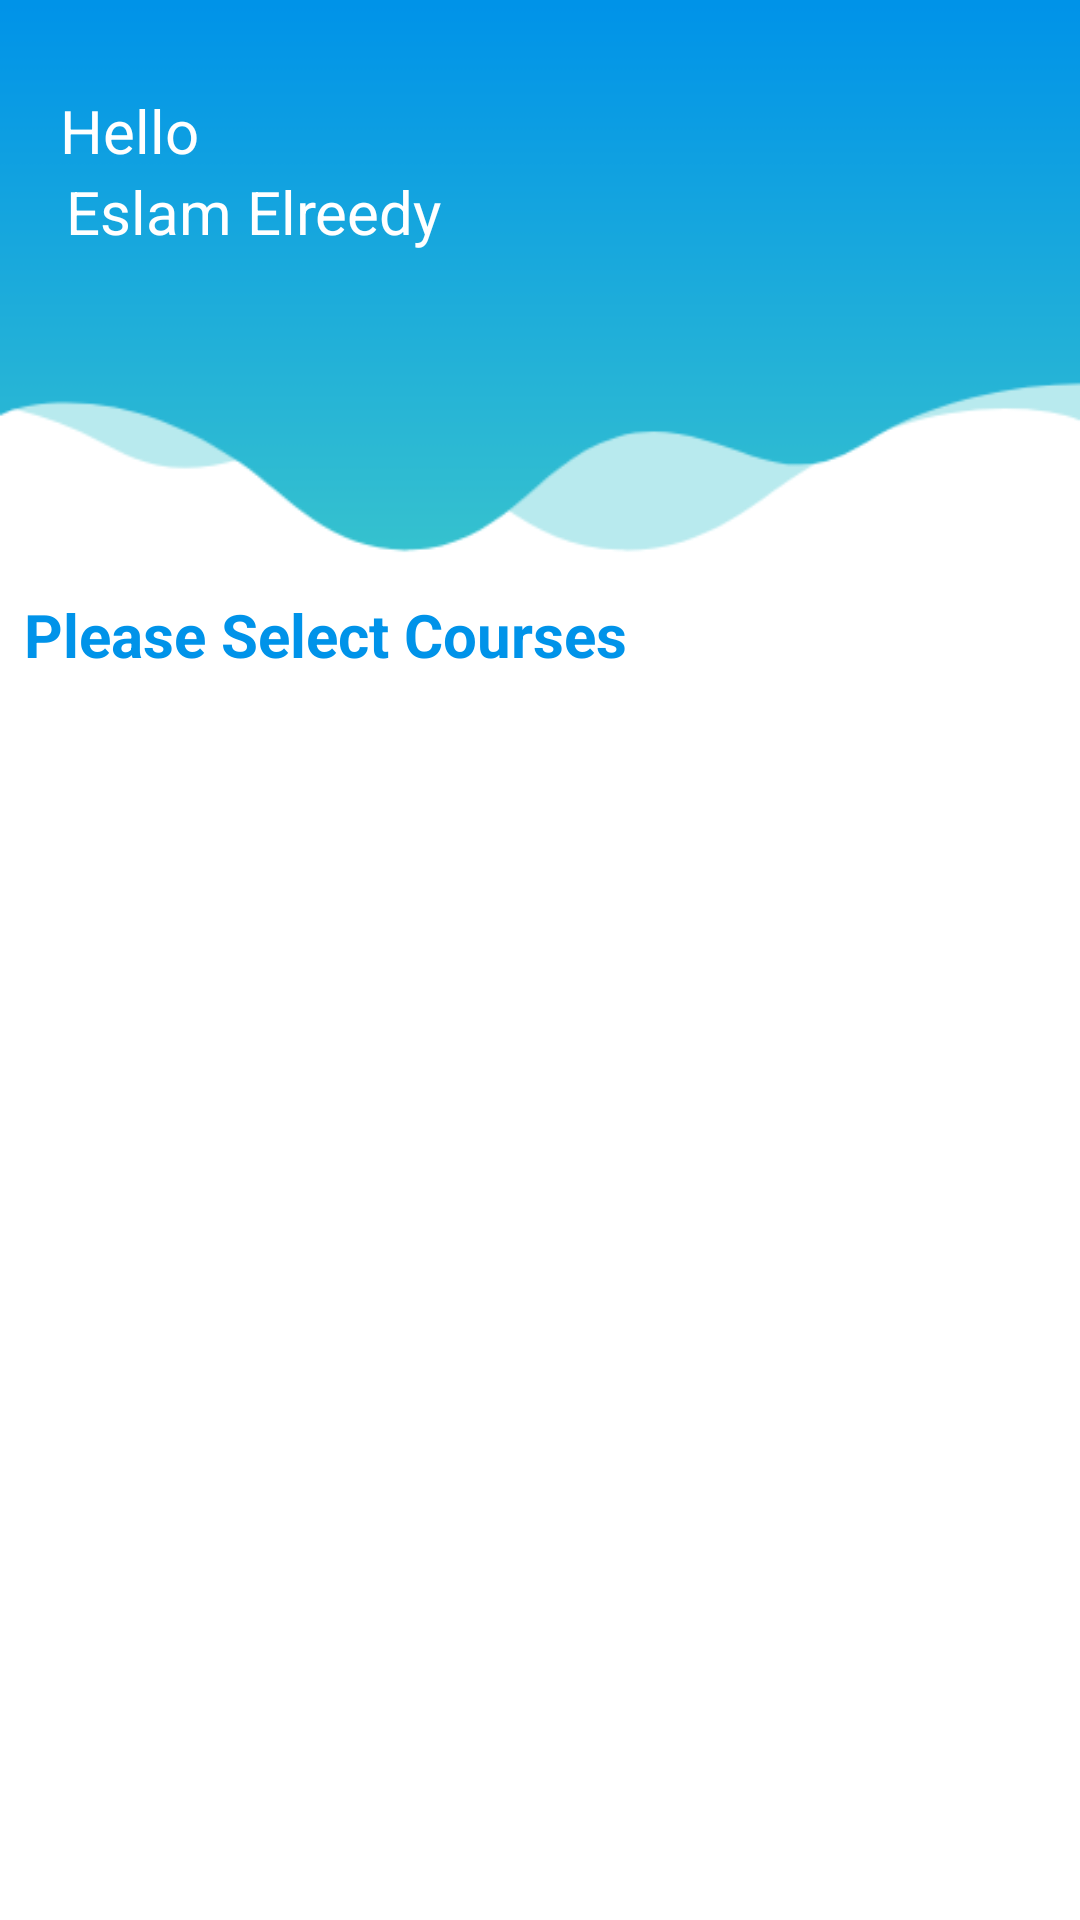

Android layout source for this screen:
<!-- AndroidManifest.xml: application theme AppTheme -->
<!-- res/layout/activity_select_courses.xml -->
<?xml version="1.0" encoding="utf-8"?>
<layout xmlns:android="http://schemas.android.com/apk/res/android"
    xmlns:app="http://schemas.android.com/apk/res-auto"
    xmlns:tools="http://schemas.android.com/tools">

    <data>
        <variable
            name="SelectCoursesViewModel"
            type="com.example.e_learning.ui.selectcourses.SelectCoursesViewModel" />

    </data>

    <androidx.coordinatorlayout.widget.CoordinatorLayout
        android:layout_width="match_parent"
        android:layout_height="match_parent"
        android:fitsSystemWindows="true">

        <com.google.android.material.appbar.AppBarLayout
            android:layout_width="match_parent"
            android:layout_height="190dp">

            <com.google.android.material.appbar.CollapsingToolbarLayout
                android:layout_width="match_parent"
                android:layout_height="match_parent"
                app:contentScrim="@color/blue_cola"
                app:expandedTitleMarginEnd="20dp"
                app:expandedTitleMarginStart="10dp"
                android:background="@color/white"
                app:layout_scrollFlags="scroll|exitUntilCollapsed">

                <androidx.constraintlayout.widget.ConstraintLayout


                    android:id="@+id/conslayoutcourses"
                    android:layout_width="match_parent"
                    android:layout_height="190dp"
                    android:background="@drawable/headerforannouncment"
                    app:layout_constraintStart_toStartOf="parent"
                    app:layout_constraintTop_toTopOf="parent"
                    tools:context=".CoursesFragment">

                    <TextView

                        android:id="@+id/helloHeader"
                        android:layout_width="wrap_content"
                        android:layout_height="wrap_content"
                        android:layout_marginStart="20dp"
                        android:layout_marginTop="30dp"
                        android:lineSpacingExtra="4.5sp"
                        android:text="Hello"
                        android:textColor="#ffffff"
                        android:textSize="20sp"
                        app:layout_constraintStart_toStartOf="parent"
                        app:layout_constraintTop_toTopOf="parent"

                        />

                    <TextView
                        android:id="@+id/usernameheader"
                        android:layout_width="wrap_content"
                        android:layout_height="wrap_content"
                        android:layout_below="@id/helloHeader"
                        android:layout_marginStart="22dp"
                        android:lineSpacingExtra="4sp"
                        android:text="Eslam Elreedy"
                        android:textColor="#ffffff"
                        android:textSize="20sp"
                        app:layout_constraintStart_toStartOf="parent"
                        app:layout_constraintTop_toBottomOf="@id/helloHeader"

                        />

                </androidx.constraintlayout.widget.ConstraintLayout>


            </com.google.android.material.appbar.CollapsingToolbarLayout>
        </com.google.android.material.appbar.AppBarLayout>

        <androidx.core.widget.NestedScrollView
            android:layout_width="match_parent"
            android:layout_height="match_parent"
            app:layout_behavior="com.google.android.material.appbar.AppBarLayout$ScrollingViewBehavior"
            android:fillViewport="true"

            >


            <LinearLayout
                android:id="@+id/listviewdiv"
                android:layout_width="match_parent"
                android:layout_height="wrap_content"
                android:orientation="vertical"
                android:background="#FFF">


                <TextView
                    android:id="@+id/selcet_course"
                    android:layout_width="wrap_content"
                    android:layout_height="wrap_content"
                    android:layout_margin="8dp"
                    android:gravity="center_horizontal"
                    android:lineSpacingExtra="4.5sp"
                    android:text="@string/please_select_courses"
                    android:textColor="#0093e9"
                    android:textSize="20sp"
                    android:textStyle="bold"
                    android:layout_marginStart="10dp" />

                <androidx.recyclerview.widget.RecyclerView
                    android:id="@+id/RecyclerSelectCourses"
                    android:layout_width="match_parent"
                    android:layout_height="0dp"
                    android:layout_marginTop="12dp"
                    app:layout_constraintStart_toStartOf="parent"
                    android:nestedScrollingEnabled="true"
                    android:layout_weight="1"
                    app:layout_constraintTop_toBottomOf="@+id/selcet_course" />

                <Button
                    android:id="@+id/doneBtn"
                    android:layout_width="match_parent"
                    android:layout_height="wrap_content"
                    android:background="@drawable/rounded_box"
                    android:text="@string/submit"
                    android:textColor="#FFF"
                    android:layout_margin="20dp"
                    android:textSize="15sp"
                    android:textStyle="bold"


                    />


            </LinearLayout>


        </androidx.core.widget.NestedScrollView>

    </androidx.coordinatorlayout.widget.CoordinatorLayout>
</layout>
<!-- resources referenced by this layout -->
<resources>
  <color name="blue_cola">#0093e9</color>
  <color name="white">#FFFFFF</color>
  <!-- drawable headerforannouncment: png bitmap (drawable, 7027 bytes) -->
  <!-- drawable rounded_box (drawable) -->
  <?xml version="1.0" encoding="utf-8"?>
  <shape xmlns:android="http://schemas.android.com/apk/res/android">
  
      <gradient  android:startColor="#0093e9"
          android:endColor="#36c2cf"
          android:angle="-180"/>
      <corners
          android:bottomLeftRadius="20dp"
          android:bottomRightRadius="20dp"
          android:topLeftRadius="20dp"
          android:topRightRadius="20dp"/>
  </shape>
  <string name="please_select_courses">Please Select Courses</string>
  <string name="submit">Submit </string>
  <style name="AppTheme" parent="Theme.AppCompat.Light.NoActionBar">
  
          
          <item name="android:windowFullscreen">true</item>
          <item name="colorPrimary">@color/colorPrimary</item>
          <item name="colorPrimaryDark">@color/colorPrimaryDark</item>
          <item name="colorAccent">@color/colorAccent</item>
      </style>
  <color name="colorPrimary">#008577</color>
  <color name="colorPrimaryDark">#0093E9</color>
  <color name="colorAccent">#0093e9</color>
</resources>
